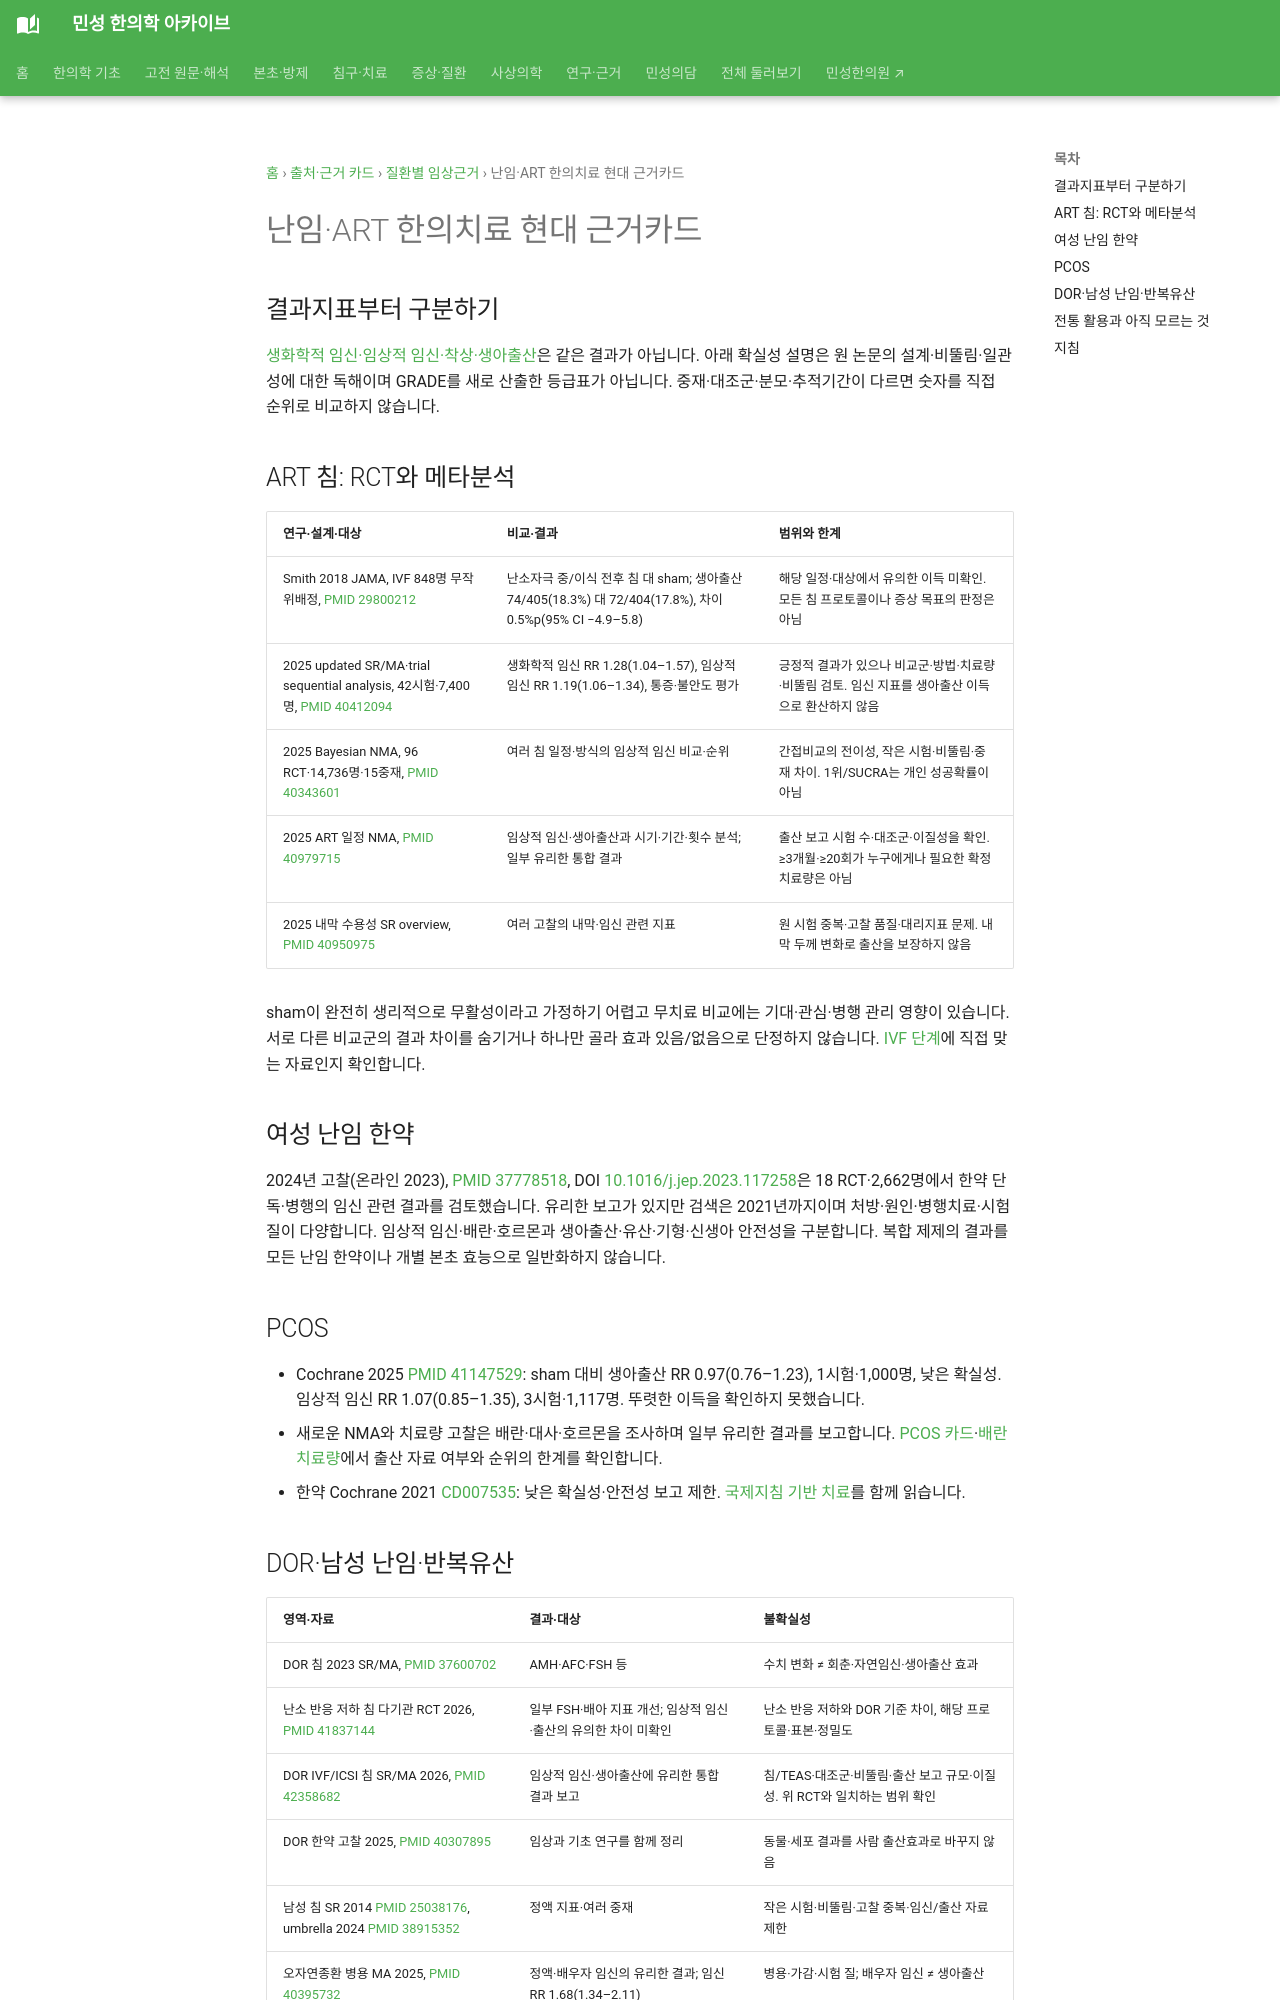

repository: joowon1111/minseong-korean-medicine-wiki · page: authority/conditions/female-infertility-art/index.html · generator: mkdocs

---
title: 난임·ART 한의치료 현대 근거카드
description: 침·한약의 RCT와 체계적 고찰을 대상·비교군·임신·생아출산·안전성으로 나누어 읽습니다.
status: 검토완료
---

# 난임·ART 한의치료 현대 근거카드

## 결과지표부터 구분하기

[생화학적 임신·임상적 임신·착상·생아출산](../../conditions/assisted-reproduction-support.md#art-outcomes)은 같은 결과가 아닙니다. 아래 확실성 설명은 원 논문의 설계·비뚤림·일관성에 대한 독해이며 GRADE를 새로 산출한 등급표가 아닙니다. 중재·대조군·분모·추적기간이 다르면 숫자를 직접 순위로 비교하지 않습니다.

## ART 침: RCT와 메타분석

| 연구·설계·대상 | 비교·결과 | 범위와 한계 |
|---|---|---|
| Smith 2018 JAMA, IVF 848명 무작위배정, [PMID 29800212](https://pubmed.ncbi.nlm.nih.gov/29800212/) | 난소자극 중/이식 전후 침 대 sham; 생아출산 74/405(18.3%) 대 72/404(17.8%), 차이 0.5%p(95% CI −4.9–5.8) | 해당 일정·대상에서 유의한 이득 미확인. 모든 침 프로토콜이나 증상 목표의 판정은 아님 |
| 2025 updated SR/MA·trial sequential analysis, 42시험·7,400명, [PMID 40412094](https://pubmed.ncbi.nlm.nih.gov/40412094/) | 생화학적 임신 RR 1.28(1.04–1.57), 임상적 임신 RR 1.19(1.06–1.34), 통증·불안도 평가 | 긍정적 결과가 있으나 비교군·방법·치료량·비뚤림 검토. 임신 지표를 생아출산 이득으로 환산하지 않음 |
| 2025 Bayesian NMA, 96 RCT·14,736명·15중재, [PMID 40343601](https://pubmed.ncbi.nlm.nih.gov/40343601/) | 여러 침 일정·방식의 임상적 임신 비교·순위 | 간접비교의 전이성, 작은 시험·비뚤림·중재 차이. 1위/SUCRA는 개인 성공확률이 아님 |
| 2025 ART 일정 NMA, [PMID 40979715](https://pubmed.ncbi.nlm.nih.gov/40979715/) | 임상적 임신·생아출산과 시기·기간·횟수 분석; 일부 유리한 통합 결과 | 출산 보고 시험 수·대조군·이질성을 확인. ≥3개월·≥20회가 누구에게나 필요한 확정 치료량은 아님 |
| 2025 내막 수용성 SR overview, [PMID 40950975](https://pubmed.ncbi.nlm.nih.gov/40950975/) | 여러 고찰의 내막·임신 관련 지표 | 원 시험 중복·고찰 품질·대리지표 문제. 내막 두께 변화로 출산을 보장하지 않음 |

sham이 완전히 생리적으로 무활성이라고 가정하기 어렵고 무치료 비교에는 기대·관심·병행 관리 영향이 있습니다. 서로 다른 비교군의 결과 차이를 숨기거나 하나만 골라 효과 있음/없음으로 단정하지 않습니다. [IVF 단계](../../conditions/assisted-reproduction-support.md#art-integrative-stages)에 직접 맞는 자료인지 확인합니다.

## 여성 난임 한약

2024년 고찰(온라인 2023), [PMID 37778518](https://pubmed.ncbi.nlm.nih.gov/37778518/), DOI [10.1016/j.jep.2023.117258](https://doi.org/10.1016/j.jep.2023.117258)은 18 RCT·2,662명에서 한약 단독·병행의 임신 관련 결과를 검토했습니다. 유리한 보고가 있지만 검색은 2021년까지이며 처방·원인·병행치료·시험 질이 다양합니다. 임상적 임신·배란·호르몬과 생아출산·유산·기형·신생아 안전성을 구분합니다. 복합 제제의 결과를 모든 난임 한약이나 개별 본초 효능으로 일반화하지 않습니다.

## PCOS

- Cochrane 2025 [PMID 41147529](https://pubmed.ncbi.nlm.nih.gov/41147529/): sham 대비 생아출산 RR 0.97(0.76–1.23), 1시험·1,000명, 낮은 확실성. 임상적 임신 RR 1.07(0.85–1.35), 3시험·1,117명. 뚜렷한 이득을 확인하지 못했습니다.
- 새로운 NMA와 치료량 고찰은 배란·대사·호르몬을 조사하며 일부 유리한 결과를 보고합니다. [PCOS 카드](polycystic-ovary-syndrome.md)·[배란 치료량](pcos-ovulation-dose-response.md)에서 출산 자료 여부와 순위의 한계를 확인합니다.
- 한약 Cochrane 2021 [CD007535](https://www.cochrane.org/evidence/CD007535_chinese-herbal-medicine-women-polycystic-ovary-syndrome-and-subfertility): 낮은 확실성·안전성 보고 제한. [국제지침 기반 치료](../../conditions/polycystic-ovary-syndrome.md)를 함께 읽습니다.
